Photos from the image-classification dataset "RiceLeafs_Resized" in the GitHub repository amkjitu/Workspace-Learning. Its 4 classes are: brown spot, healthy, hispa, leaf blast.

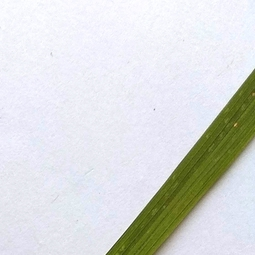
Label: leaf blast

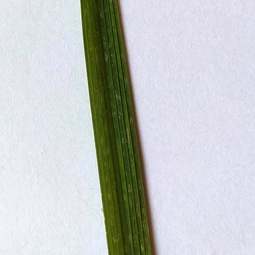
Label: healthy

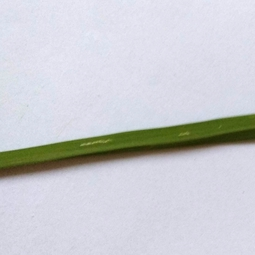
Label: hispa

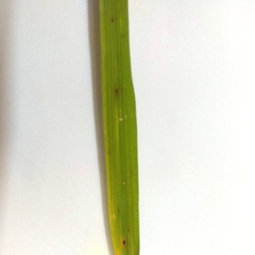
Label: brown spot

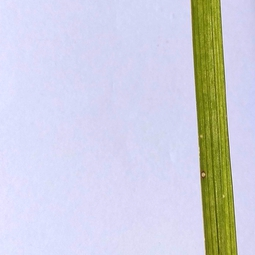
Label: leaf blast

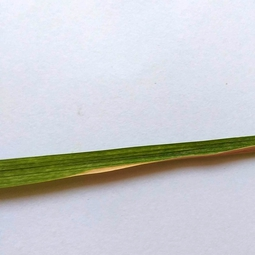
Label: healthy
